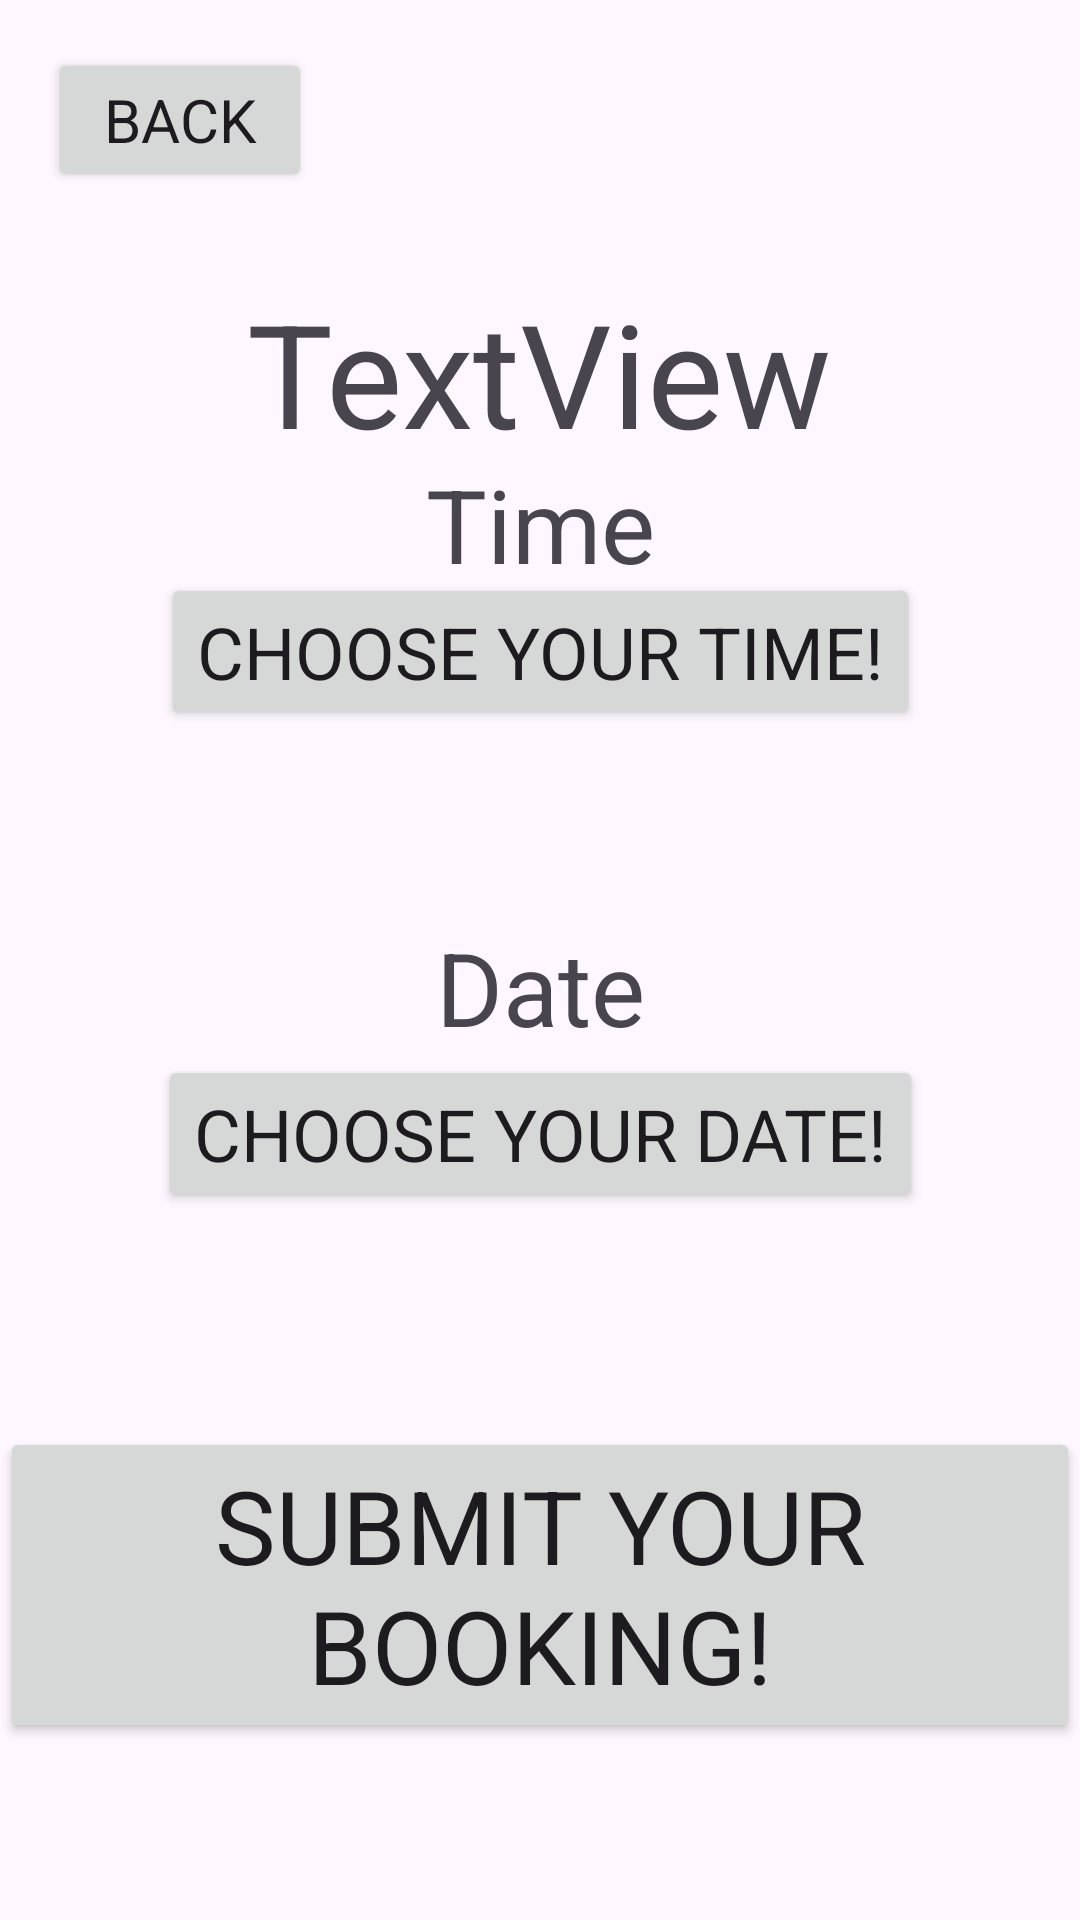

Android layout source for this screen:
<!-- AndroidManifest.xml: application theme Theme.PadelPulse -->
<!-- res/layout/activity_booking.xml -->
<?xml version="1.0" encoding="utf-8"?>
<androidx.constraintlayout.widget.ConstraintLayout xmlns:android="http://schemas.android.com/apk/res/android"
    xmlns:app="http://schemas.android.com/apk/res-auto"
    xmlns:tools="http://schemas.android.com/tools"
    android:layout_width="match_parent"
    android:layout_height="match_parent"
    android:background="@drawable/backgroundicon">

    <Button
        android:id="@+id/BookBackButton"
        android:layout_width="wrap_content"
        android:layout_height="wrap_content"
        android:layout_marginStart="16dp"
        android:layout_marginTop="16dp"
        android:text="BACK"
        android:textAlignment="center"
        android:textSize="20sp"
        app:layout_constraintStart_toStartOf="parent"
        app:layout_constraintTop_toTopOf="parent" />

    <TextView
        android:id="@+id/courtName"
        android:layout_width="wrap_content"
        android:layout_height="wrap_content"
        android:layout_marginTop="92dp"
        android:text="TextView"
        android:textSize="48sp"
        app:layout_constraintEnd_toEndOf="parent"
        app:layout_constraintHorizontal_bias="0.498"
        app:layout_constraintStart_toStartOf="parent"
        app:layout_constraintTop_toTopOf="parent" />

    <Button
        android:id="@+id/TimePickerButton"
        android:layout_width="wrap_content"
        android:layout_height="wrap_content"
        android:layout_marginBottom="63dp"
        android:text="Choose your time!"
        android:textSize="24sp"
        app:layout_constraintBottom_toTopOf="@+id/BookingDateText"
        app:layout_constraintEnd_toEndOf="parent"
        app:layout_constraintStart_toStartOf="parent" />

    <Button
        android:id="@+id/BookingSubmitButton"
        android:layout_width="wrap_content"
        android:layout_height="wrap_content"
        android:layout_marginBottom="59dp"
        android:text="Submit your booking!"
        android:textSize="34sp"
        app:layout_constraintBottom_toBottomOf="parent"
        app:layout_constraintEnd_toEndOf="parent"
        app:layout_constraintStart_toStartOf="parent" />

    <Button
        android:id="@+id/DatePickerButton"
        android:layout_width="wrap_content"
        android:layout_height="wrap_content"
        android:layout_marginBottom="236dp"
        android:text="Choose your date!"
        android:textSize="24sp"
        app:layout_constraintBottom_toBottomOf="parent"
        app:layout_constraintEnd_toEndOf="parent"
        app:layout_constraintHorizontal_bias="0.502"
        app:layout_constraintStart_toStartOf="parent" />

    <TextView
        android:id="@+id/BookingTimeText"
        android:layout_width="wrap_content"
        android:layout_height="wrap_content"
        android:layout_marginBottom="46dp"
        android:text="Time"
        android:textSize="34sp"
        app:layout_constraintBottom_toBottomOf="@+id/TimePickerButton"
        app:layout_constraintEnd_toEndOf="parent"
        app:layout_constraintStart_toStartOf="parent" />

    <TextView
        android:id="@+id/BookingDateText"
        android:layout_width="wrap_content"
        android:layout_height="wrap_content"
        android:text="Date"
        android:textSize="34sp"
        app:layout_constraintBottom_toTopOf="@+id/DatePickerButton"
        app:layout_constraintEnd_toEndOf="parent"
        app:layout_constraintStart_toStartOf="parent" />

</androidx.constraintlayout.widget.ConstraintLayout>
<!-- resources referenced by this layout -->
<resources>
  <style name="Theme.PadelPulse" parent="Base.Theme.PadelPulse" />
  <style name="Base.Theme.PadelPulse" parent="Theme.Material3.DayNight.NoActionBar">
          
          <item name="colorPrimary">@color/Feldgrau</item>
          <item name="colorSecondary">@color/Battleship_Gray</item>
          <item name="colorTertiary">@color/Ash_Gray</item>
          <item name="background">@color/Timberwolf</item>
          <item name="colorSurface">@color/Silver</item>
          <item name="fontFamily">@font/bebas_neue</item>
      </style>
  <color name="Feldgrau">#FF586F6B</color>
  <color name="Battleship_Gray">#FF7F9183</color>
  <color name="Ash_Gray">#FFB8B8AA</color>
  <color name="Timberwolf">#FFDDD5D0</color>
  <color name="Silver">#FFCFC0BD</color>
</resources>
